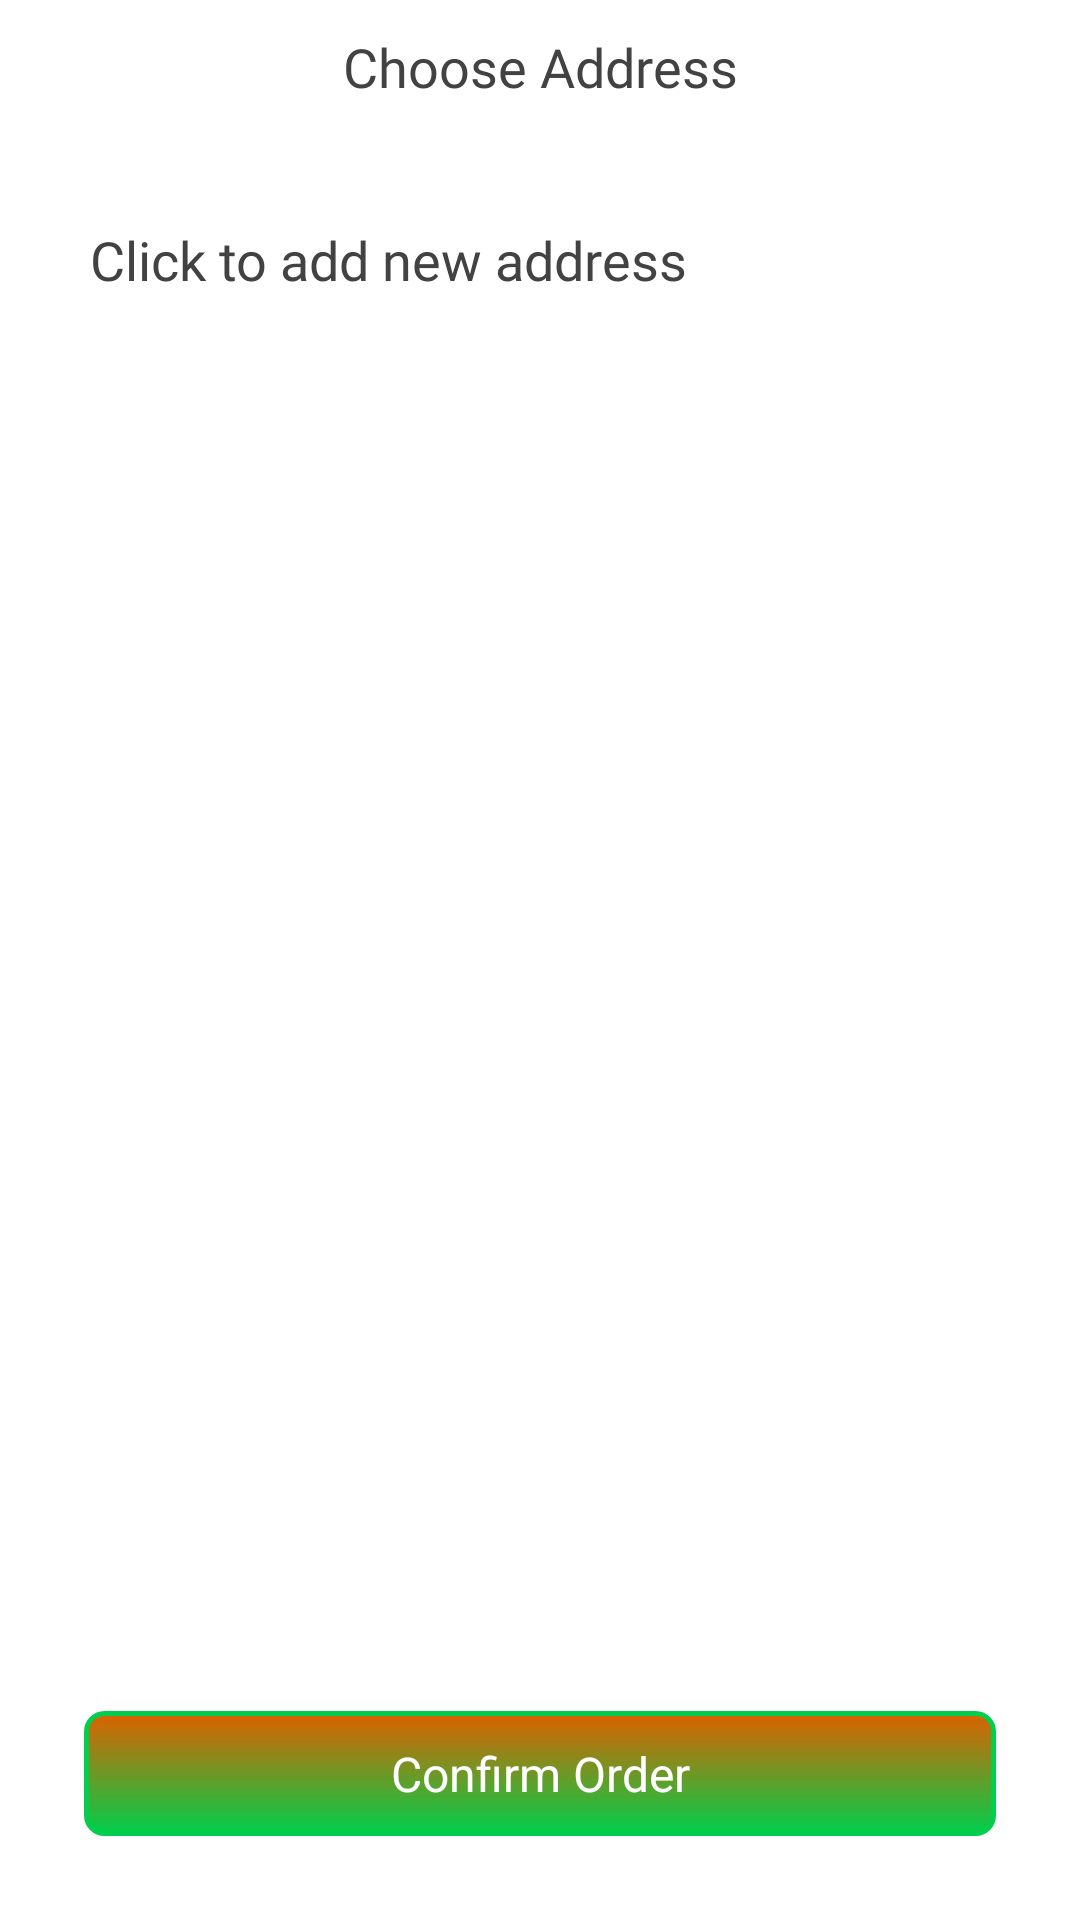

Here is an Android app screen rendered from its layout file. Give the layout XML and the strings, colors and styles it references.
<!-- AndroidManifest.xml: application theme Theme.Demo -->
<!-- res/layout/activity_proceed_to_address.xml -->
<?xml version="1.0" encoding="utf-8"?>
<androidx.constraintlayout.widget.ConstraintLayout xmlns:android="http://schemas.android.com/apk/res/android"
    xmlns:app="http://schemas.android.com/apk/res-auto"
    xmlns:tools="http://schemas.android.com/tools"
    android:layout_width="match_parent"
    android:layout_height="match_parent"
    tools:context=".AfterCategorySelectionActivity">

    <TextView
        android:id="@+id/clicktoAddress"

        android:layout_width="match_parent"
        android:layout_height="wrap_content"
        android:layout_margin="20dp"
        android:textAlignment="center"



        android:padding="10dp"
        android:text="Choose Address"

        android:textAppearance="@style/TextAppearance.AppCompat.Body1"
        android:textColor="@color/cardview_dark_background"
        android:fontFamily="@font/avenirltstd_medium"
        android:textSize="18sp"
        app:layout_constraintBottom_toTopOf="@+id/recyclerCategory"
        app:layout_constraintLeft_toLeftOf="parent"
        app:layout_constraintRight_toRightOf="parent"/>


    
    
    
    
    

    <androidx.recyclerview.widget.RecyclerView
        android:id="@+id/recyclerCategory"
        android:layout_width="match_parent"

        android:layout_height="wrap_content"


        android:clipToPadding="false"
        android:scrollbars="none"
        app:layout_constraintTop_toBottomOf="@+id/clicktoAddress" />
    <TextView
        android:id="@+id/addnewaddress"

        android:layout_width="match_parent"
        android:layout_height="wrap_content"
        android:layout_margin="20dp"



        android:padding="10dp"
        android:text="Click to add new address"

        android:textAppearance="@style/TextAppearance.AppCompat.Body1"
        android:textColor="@color/cardview_dark_background"
        android:fontFamily="@font/avenirltstd_medium"
        android:textSize="18sp"
        app:layout_constraintTop_toBottomOf="@+id/recyclerCategory"
        app:layout_constraintLeft_toLeftOf="parent"
        app:layout_constraintRight_toRightOf="parent"/>


    <LinearLayout
        android:id="@+id/linearLayout"
        android:layout_width="match_parent"
        android:layout_height="wrap_content"
        android:layout_marginStart="8dp"
        android:layout_marginEnd="8dp"
        android:layout_marginBottom="8dp"

        app:layout_constraintBottom_toBottomOf="parent"
        app:layout_constraintLeft_toLeftOf="parent"
        app:layout_constraintRight_toRightOf="parent">

        <TextView
            android:id="@+id/confirmorder"
            android:layout_width="0dp"
            android:layout_height="wrap_content"
            android:layout_margin="20dp"
            android:layout_weight="0.5"

            android:background="@drawable/clock_my_time_in_button"
            android:padding="10dp"
            android:text="Confirm Order"
            android:textAlignment="center"
            android:textColor="@android:color/white"
            android:textSize="16sp" />

    </LinearLayout>

</androidx.constraintlayout.widget.ConstraintLayout>
<!-- resources referenced by this layout -->
<resources>
  <!-- drawable clock_my_time_in_button (drawable) -->
  <?xml version="1.0" encoding="utf-8"?>
  <shape xmlns:android="http://schemas.android.com/apk/res/android"
      android:shape="rectangle">
      <gradient android:startColor="@color/deep_orange"
          android:endColor="#00ce4c"
          android:angle="270" />
      <corners android:radius="6dp" />
      <stroke android:width="5px" android:color="#00ce4c" />
  </shape>
  <style name="Theme.Demo" parent="Theme.MaterialComponents.DayNight.DarkActionBar">
          <item name="colorPrimary">@color/colorPrimaryLight</item>
          <item name="colorPrimaryVariant">@color/colorPrimaryLight</item>
          <item name="colorOnPrimary">@color/colorWhite</item>
          
          <item name="colorSecondary">@color/colorAccent</item>
          <item name="colorSecondaryVariant">@color/colorAccent</item>
          <item name="colorOnSecondary">@color/cardview_dark_background</item>
          
          <item name="android:statusBarColor" tools:targetApi="l">?attr/colorPrimaryVariant</item>
          
  
      </style>
  <color name="deep_orange">#dd6100</color>
  <color name="colorPrimaryLight">#4598E6</color>
  <color name="colorWhite">#FFFFFF</color>
  <color name="colorAccent">#0D8FD9</color>
</resources>
